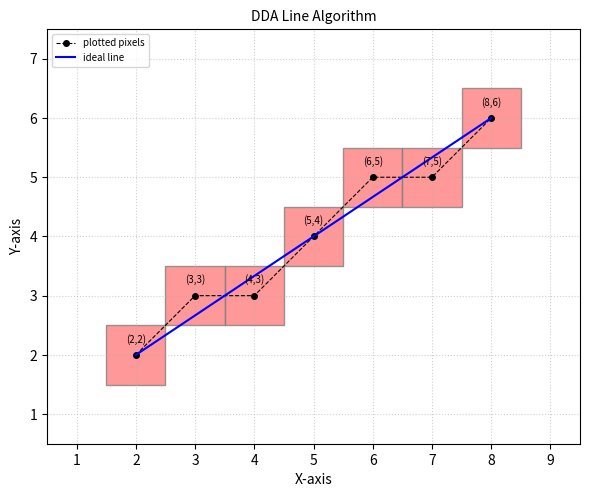

Reproduce this figure in Python.
import math
import matplotlib.pyplot as plt
from matplotlib.patches import Rectangle


def ROUND(v):
  return int(math.floor(v + 0.5))


def dda(x1, y1, x2, y2):
  dx = x2 - x1
  dy = y2 - y1

  steps = abs(dx) if abs(dx) > abs(dy) else abs(dy)
  if steps == 0:
    return [(x1, y1)], [(0, float(x1), float(y1), x1, y1)]

  x_increment = dx / steps
  y_increment = dy / steps

  x = float(x1)
  y = float(y1)

  points = []
  table = []

  for i in range(0, steps + 1):
    rounded_x = ROUND(x)
    rounded_y = ROUND(y)
    points.append((rounded_x, rounded_y))
    table.append((i, x, y, rounded_x, rounded_y))

    x = x + x_increment
    y = y + y_increment

  return points, table


def print_dda_table(table):
  print(f"{'Step':<5}{'x':>8}{'y':>8}{'Round(x)':>10}{'Round(y)':>10} Plot Point")
  for i, x, y, rx, ry in table:
    print(f"{i:<5}{x:>8.3f}{y:>8.3f}{rx:>10}{ry:>10} ({rx},{ry})")


def draw_dda(ax, pixels, p1, p2, title, color):
  for px, py in pixels:
    ax.add_patch(
        Rectangle(
            (px - 0.5, py - 0.5), 1, 1, facecolor=color, edgecolor="gray", alpha=0.8
        )
    )

  xs = [p[0] for p in pixels]
  ys = [p[1] for p in pixels]

  ax.plot(
      xs,
      ys,
      "o--",
      color="black",
      markersize=4,
      linewidth=0.8,
      label="plotted pixels",
  )
  ax.plot(
      [p1[0], p2[0]],
      [p1[1], p2[1]],
      "-",
      color="blue",
      linewidth=1.5,
      label="ideal line",
  )

  for px, py in pixels:
    ax.annotate(
        f"({px},{py})",
        (px, py),
        textcoords="offset points",
        xytext=(0, 9),
        ha="center",
        fontsize=7,
    )

  ax.set_xlim(min(xs) - 1.5, max(xs) + 1.5)
  ax.set_ylim(min(ys) - 1.5, max(ys) + 1.5)
  ax.set_xticks(range(min(xs) - 1, max(xs) + 2))
  ax.set_yticks(range(min(ys) - 1, max(ys) + 2))
  ax.set_aspect("equal")
  ax.grid(True, linestyle=":", alpha=0.6)
  ax.set_xlabel("X-axis")
  ax.set_ylabel("Y-axis")
  ax.set_title(title, fontsize=10)
  ax.legend(loc="upper left", fontsize=7)


def main():
  p1, p2 = (2, 2), (8, 6)
  pixels, table = dda(*p1, *p2)

  print("=== DDA Line Algorithm Table ===")
  print_dda_table(table)

  fig, ax = plt.subplots(figsize=(6, 6))
  draw_dda(ax, pixels, p1, p2, "DDA Line Algorithm", "#ff7f7f")
  plt.tight_layout()
  plt.savefig("dda_output.png", dpi=150)
  plt.show()


if __name__ == "__main__":
  main()
